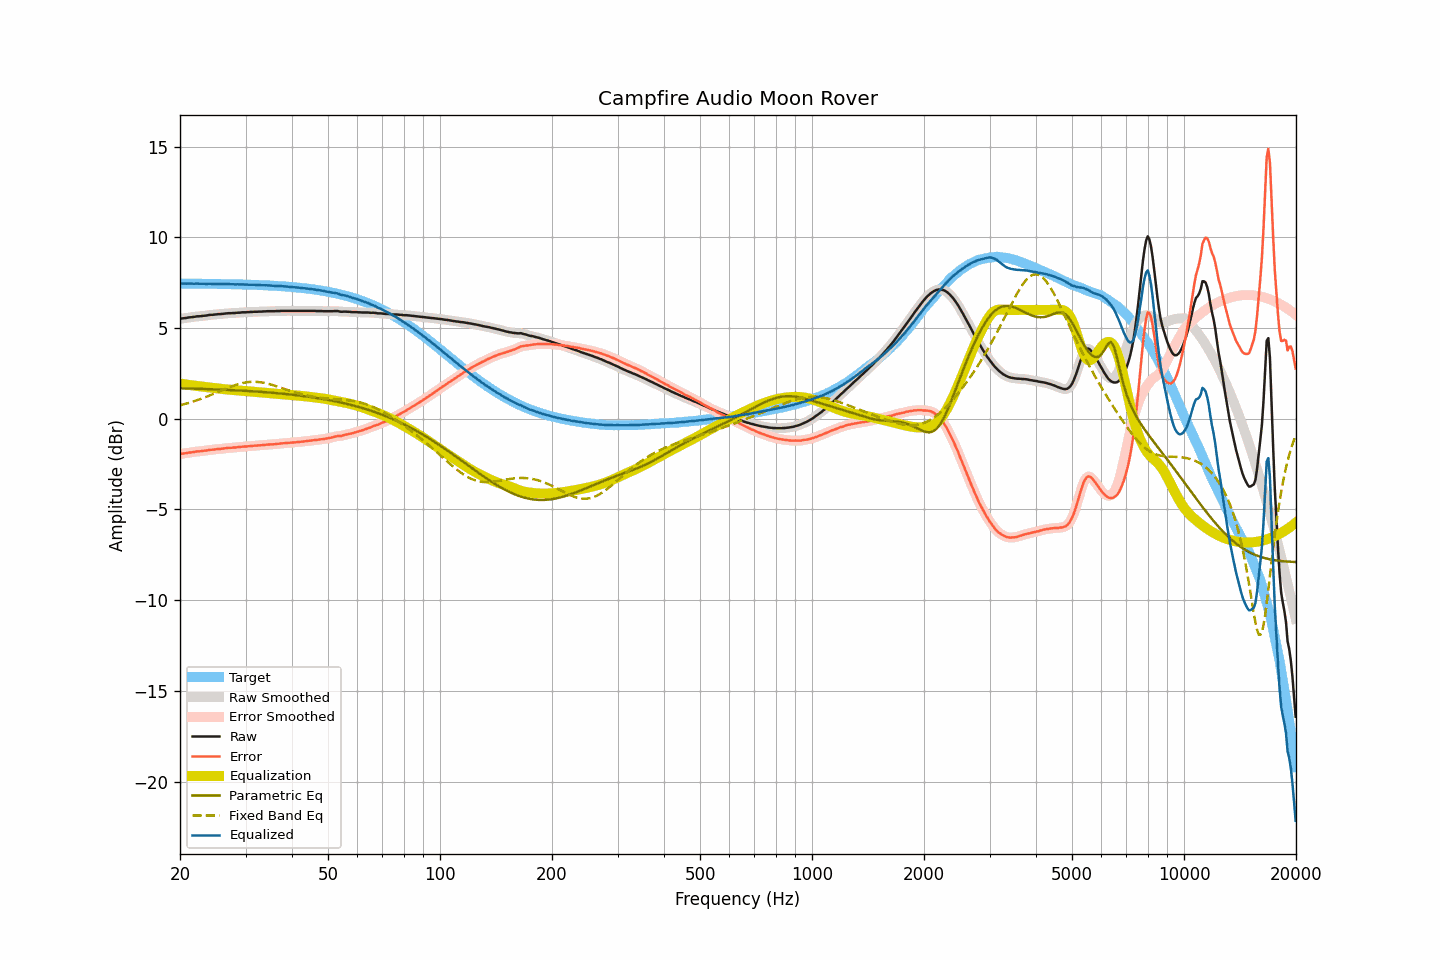

Values plotted in this chart, from the file beside it:
frequency, raw, smoothed, error, error_smoothed, equalization, parametric_eq, fixed_band_eq, equalized_raw, equalized_smoothed, target
20.00, 5.51, 5.51, -1.95, -1.94, 1.94, 1.68, 0.74, 7.46, 7.46, 7.46
20.20, 5.53, 5.53, -1.93, -1.93, 1.93, 1.68, 0.77, 7.46, 7.46, 7.46
20.40, 5.54, 5.54, -1.91, -1.92, 1.92, 1.68, 0.79, 7.46, 7.45, 7.46
20.61, 5.55, 5.55, -1.90, -1.90, 1.90, 1.68, 0.81, 7.45, 7.45, 7.45
20.81, 5.56, 5.56, -1.89, -1.89, 1.89, 1.67, 0.84, 7.45, 7.45, 7.45
21.02, 5.58, 5.58, -1.87, -1.88, 1.87, 1.67, 0.87, 7.46, 7.45, 7.45
21.23, 5.59, 5.59, -1.86, -1.86, 1.86, 1.67, 0.89, 7.45, 7.45, 7.45
21.44, 5.60, 5.60, -1.85, -1.85, 1.85, 1.67, 0.92, 7.45, 7.45, 7.45
21.66, 5.61, 5.61, -1.84, -1.84, 1.84, 1.66, 0.95, 7.45, 7.45, 7.45
21.87, 5.62, 5.63, -1.83, -1.82, 1.83, 1.66, 0.98, 7.45, 7.45, 7.45
22.09, 5.64, 5.64, -1.81, -1.81, 1.82, 1.66, 1.00, 7.46, 7.45, 7.45
22.31, 5.65, 5.65, -1.80, -1.80, 1.80, 1.66, 1.03, 7.46, 7.45, 7.45
22.54, 5.65, 5.65, -1.80, -1.79, 1.79, 1.65, 1.07, 7.44, 7.45, 7.45
22.76, 5.66, 5.66, -1.79, -1.79, 1.78, 1.65, 1.10, 7.44, 7.44, 7.45
22.99, 5.67, 5.67, -1.77, -1.78, 1.77, 1.65, 1.13, 7.44, 7.44, 7.45
23.22, 5.68, 5.68, -1.76, -1.76, 1.76, 1.64, 1.16, 7.44, 7.44, 7.44
23.45, 5.69, 5.69, -1.75, -1.75, 1.75, 1.64, 1.20, 7.44, 7.44, 7.44
23.69, 5.70, 5.70, -1.74, -1.74, 1.74, 1.64, 1.23, 7.44, 7.44, 7.44
23.92, 5.72, 5.72, -1.72, -1.72, 1.73, 1.63, 1.27, 7.45, 7.44, 7.44
24.16, 5.73, 5.73, -1.71, -1.71, 1.72, 1.63, 1.30, 7.45, 7.44, 7.44
24.40, 5.73, 5.74, -1.71, -1.70, 1.70, 1.63, 1.34, 7.44, 7.44, 7.44
24.65, 5.74, 5.74, -1.70, -1.70, 1.69, 1.62, 1.38, 7.44, 7.44, 7.44
24.89, 5.75, 5.75, -1.69, -1.69, 1.69, 1.62, 1.41, 7.44, 7.44, 7.44
25.14, 5.76, 5.76, -1.67, -1.67, 1.68, 1.62, 1.45, 7.44, 7.44, 7.43
25.39, 5.77, 5.77, -1.66, -1.67, 1.67, 1.61, 1.49, 7.44, 7.43, 7.43
25.65, 5.77, 5.77, -1.66, -1.66, 1.66, 1.61, 1.53, 7.43, 7.43, 7.43
25.91, 5.78, 5.78, -1.65, -1.65, 1.65, 1.61, 1.57, 7.43, 7.43, 7.43
26.16, 5.79, 5.79, -1.64, -1.64, 1.64, 1.60, 1.60, 7.43, 7.43, 7.43
26.43, 5.80, 5.80, -1.63, -1.63, 1.63, 1.60, 1.64, 7.43, 7.43, 7.43
26.69, 5.81, 5.81, -1.61, -1.61, 1.62, 1.59, 1.68, 7.43, 7.43, 7.43
26.96, 5.82, 5.82, -1.60, -1.61, 1.61, 1.59, 1.71, 7.43, 7.43, 7.42
27.23, 5.82, 5.82, -1.60, -1.60, 1.60, 1.59, 1.75, 7.42, 7.42, 7.42
27.50, 5.82, 5.82, -1.60, -1.60, 1.59, 1.58, 1.78, 7.42, 7.42, 7.42
27.77, 5.83, 5.83, -1.59, -1.59, 1.59, 1.58, 1.81, 7.42, 7.41, 7.42
28.05, 5.83, 5.83, -1.59, -1.58, 1.58, 1.57, 1.85, 7.41, 7.41, 7.42
28.33, 5.84, 5.84, -1.57, -1.57, 1.57, 1.57, 1.87, 7.41, 7.41, 7.41
28.62, 5.85, 5.85, -1.56, -1.57, 1.56, 1.56, 1.90, 7.42, 7.41, 7.41
28.90, 5.85, 5.85, -1.56, -1.55, 1.56, 1.56, 1.93, 7.41, 7.41, 7.41
29.19, 5.86, 5.86, -1.55, -1.55, 1.55, 1.55, 1.95, 7.41, 7.41, 7.41
29.48, 5.87, 5.87, -1.53, -1.54, 1.54, 1.55, 1.97, 7.41, 7.41, 7.40
29.78, 5.87, 5.87, -1.53, -1.53, 1.53, 1.54, 1.99, 7.40, 7.40, 7.40
30.08, 5.87, 5.87, -1.53, -1.53, 1.52, 1.54, 2.01, 7.40, 7.40, 7.40
30.38, 5.88, 5.88, -1.52, -1.52, 1.52, 1.53, 2.02, 7.40, 7.39, 7.40
30.68, 5.88, 5.88, -1.51, -1.51, 1.51, 1.53, 2.03, 7.39, 7.39, 7.39
30.99, 5.89, 5.89, -1.50, -1.50, 1.50, 1.52, 2.04, 7.39, 7.39, 7.39
31.30, 5.89, 5.89, -1.50, -1.49, 1.50, 1.52, 2.04, 7.39, 7.39, 7.39
31.61, 5.90, 5.90, -1.48, -1.49, 1.49, 1.51, 2.04, 7.39, 7.39, 7.39
31.93, 5.90, 5.90, -1.48, -1.48, 1.48, 1.50, 2.04, 7.38, 7.38, 7.38
32.24, 5.90, 5.90, -1.48, -1.47, 1.47, 1.50, 2.03, 7.38, 7.38, 7.38
32.57, 5.91, 5.91, -1.46, -1.47, 1.47, 1.49, 2.03, 7.38, 7.37, 7.38
32.89, 5.91, 5.91, -1.46, -1.46, 1.46, 1.49, 2.02, 7.37, 7.37, 7.37
33.22, 5.91, 5.91, -1.46, -1.45, 1.45, 1.48, 2.00, 7.36, 7.37, 7.37
33.55, 5.92, 5.92, -1.44, -1.45, 1.44, 1.47, 1.99, 7.37, 7.36, 7.36
33.89, 5.92, 5.92, -1.44, -1.44, 1.44, 1.47, 1.97, 7.36, 7.36, 7.36
34.23, 5.93, 5.93, -1.42, -1.43, 1.43, 1.46, 1.95, 7.36, 7.36, 7.36
34.57, 5.93, 5.93, -1.42, -1.42, 1.42, 1.45, 1.93, 7.35, 7.35, 7.35
34.92, 5.93, 5.93, -1.42, -1.41, 1.42, 1.45, 1.90, 7.35, 7.35, 7.35
35.27, 5.93, 5.93, -1.41, -1.41, 1.41, 1.44, 1.88, 7.34, 7.34, 7.34
35.62, 5.93, 5.93, -1.41, -1.41, 1.40, 1.43, 1.85, 7.33, 7.33, 7.34
35.97, 5.93, 5.93, -1.40, -1.40, 1.40, 1.42, 1.82, 7.33, 7.33, 7.33
... 635 more rows
